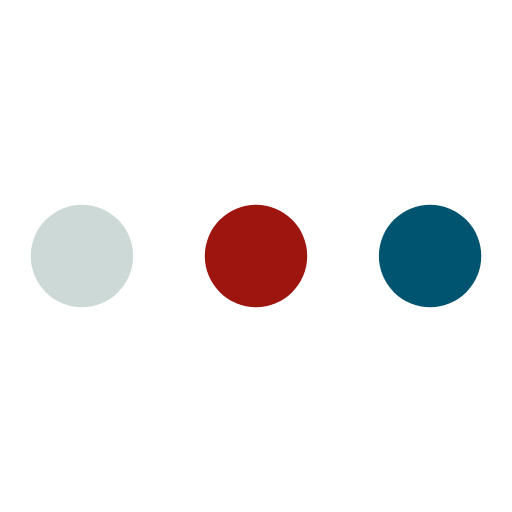
t = 0.00 s
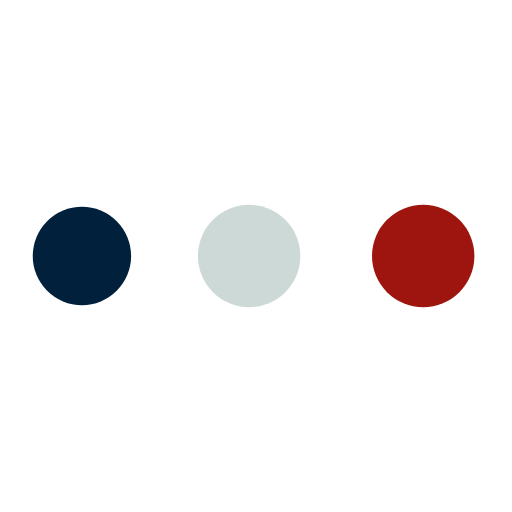
t = 0.19 s
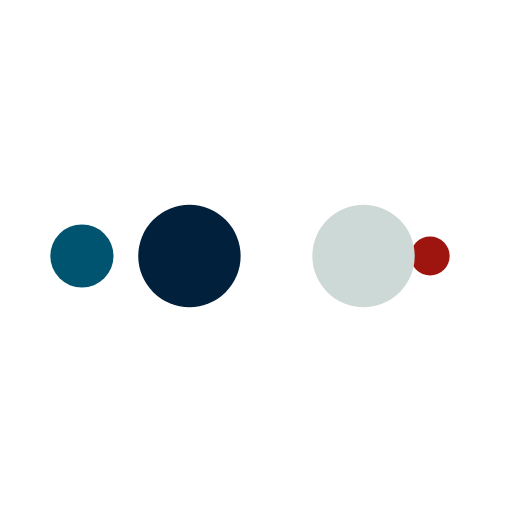
t = 0.31 s
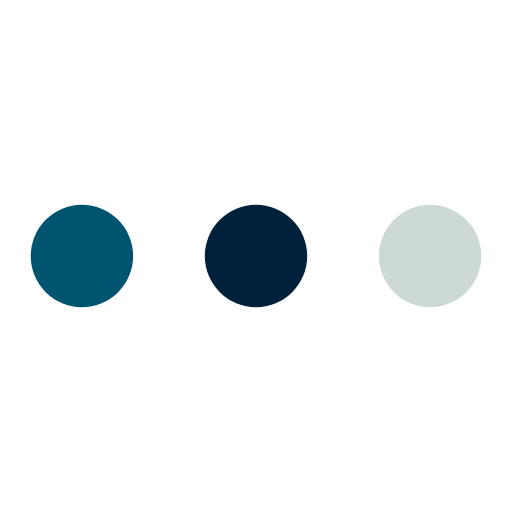
t = 0.50 s
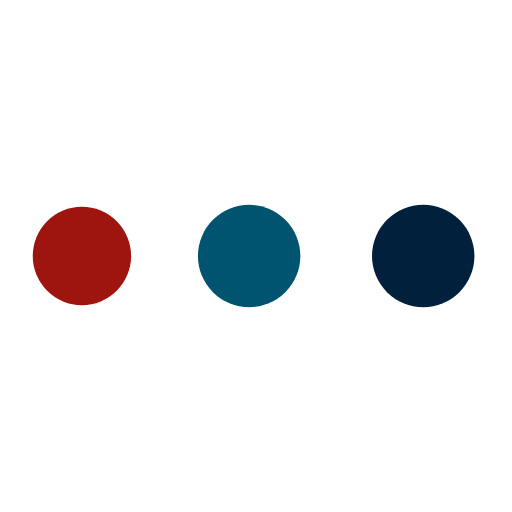
t = 0.69 s
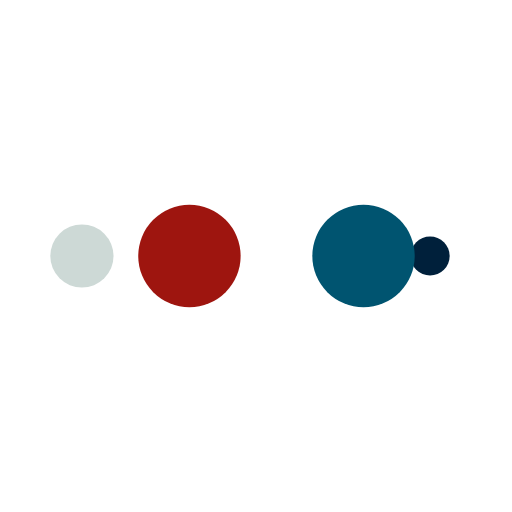
t = 0.81 s

The animated SVG that drew these frames (rendered in a browser with its animation timeline set to each time). Animation: 10 SMIL elements (animate=10); one cycle of 1.00 s, repeats indefinitely.

<svg width="200px"  height="200px"  xmlns="http://www.w3.org/2000/svg" viewBox="0 0 100 100" preserveAspectRatio="xMidYMid" class="lds-ellipsis" style="background: none;"><!--circle(cx="16",cy="50",r="10")--><circle cx="84" cy="50" r="0" fill="#005470"><animate attributeName="r" values="10;0;0;0;0" keyTimes="0;0.25;0.5;0.75;1" keySplines="0 0.5 0.5 1;0 0.5 0.5 1;0 0.5 0.5 1;0 0.5 0.5 1" calcMode="spline" dur="1s" repeatCount="indefinite" begin="0s"></animate><animate attributeName="cx" values="84;84;84;84;84" keyTimes="0;0.25;0.5;0.75;1" keySplines="0 0.5 0.5 1;0 0.5 0.5 1;0 0.5 0.5 1;0 0.5 0.5 1" calcMode="spline" dur="1s" repeatCount="indefinite" begin="0s"></animate></circle><circle cx="35.1402" cy="50" r="10" fill="#9E150F"><animate attributeName="r" values="0;10;10;10;0" keyTimes="0;0.25;0.5;0.75;1" keySplines="0 0.5 0.5 1;0 0.5 0.5 1;0 0.5 0.5 1;0 0.5 0.5 1" calcMode="spline" dur="1s" repeatCount="indefinite" begin="-0.5s"></animate><animate attributeName="cx" values="16;16;50;84;84" keyTimes="0;0.25;0.5;0.75;1" keySplines="0 0.5 0.5 1;0 0.5 0.5 1;0 0.5 0.5 1;0 0.5 0.5 1" calcMode="spline" dur="1s" repeatCount="indefinite" begin="-0.5s"></animate></circle><circle cx="16" cy="50" r="5.62947" fill="#CDD9D6"><animate attributeName="r" values="0;10;10;10;0" keyTimes="0;0.25;0.5;0.75;1" keySplines="0 0.5 0.5 1;0 0.5 0.5 1;0 0.5 0.5 1;0 0.5 0.5 1" calcMode="spline" dur="1s" repeatCount="indefinite" begin="-0.25s"></animate><animate attributeName="cx" values="16;16;50;84;84" keyTimes="0;0.25;0.5;0.75;1" keySplines="0 0.5 0.5 1;0 0.5 0.5 1;0 0.5 0.5 1;0 0.5 0.5 1" calcMode="spline" dur="1s" repeatCount="indefinite" begin="-0.25s"></animate></circle><circle cx="84" cy="50" r="4.37053" fill="#00203B"><animate attributeName="r" values="0;10;10;10;0" keyTimes="0;0.25;0.5;0.75;1" keySplines="0 0.5 0.5 1;0 0.5 0.5 1;0 0.5 0.5 1;0 0.5 0.5 1" calcMode="spline" dur="1s" repeatCount="indefinite" begin="0s"></animate><animate attributeName="cx" values="16;16;50;84;84" keyTimes="0;0.25;0.5;0.75;1" keySplines="0 0.5 0.5 1;0 0.5 0.5 1;0 0.5 0.5 1;0 0.5 0.5 1" calcMode="spline" dur="1s" repeatCount="indefinite" begin="0s"></animate></circle><circle cx="69.1402" cy="50" r="10" fill="#005470"><animate attributeName="r" values="0;0;10;10;10" keyTimes="0;0.25;0.5;0.75;1" keySplines="0 0.5 0.5 1;0 0.5 0.5 1;0 0.5 0.5 1;0 0.5 0.5 1" calcMode="spline" dur="1s" repeatCount="indefinite" begin="0s"></animate><animate attributeName="cx" values="16;16;16;50;84" keyTimes="0;0.25;0.5;0.75;1" keySplines="0 0.5 0.5 1;0 0.5 0.5 1;0 0.5 0.5 1;0 0.5 0.5 1" calcMode="spline" dur="1s" repeatCount="indefinite" begin="0s"></animate></circle></svg>